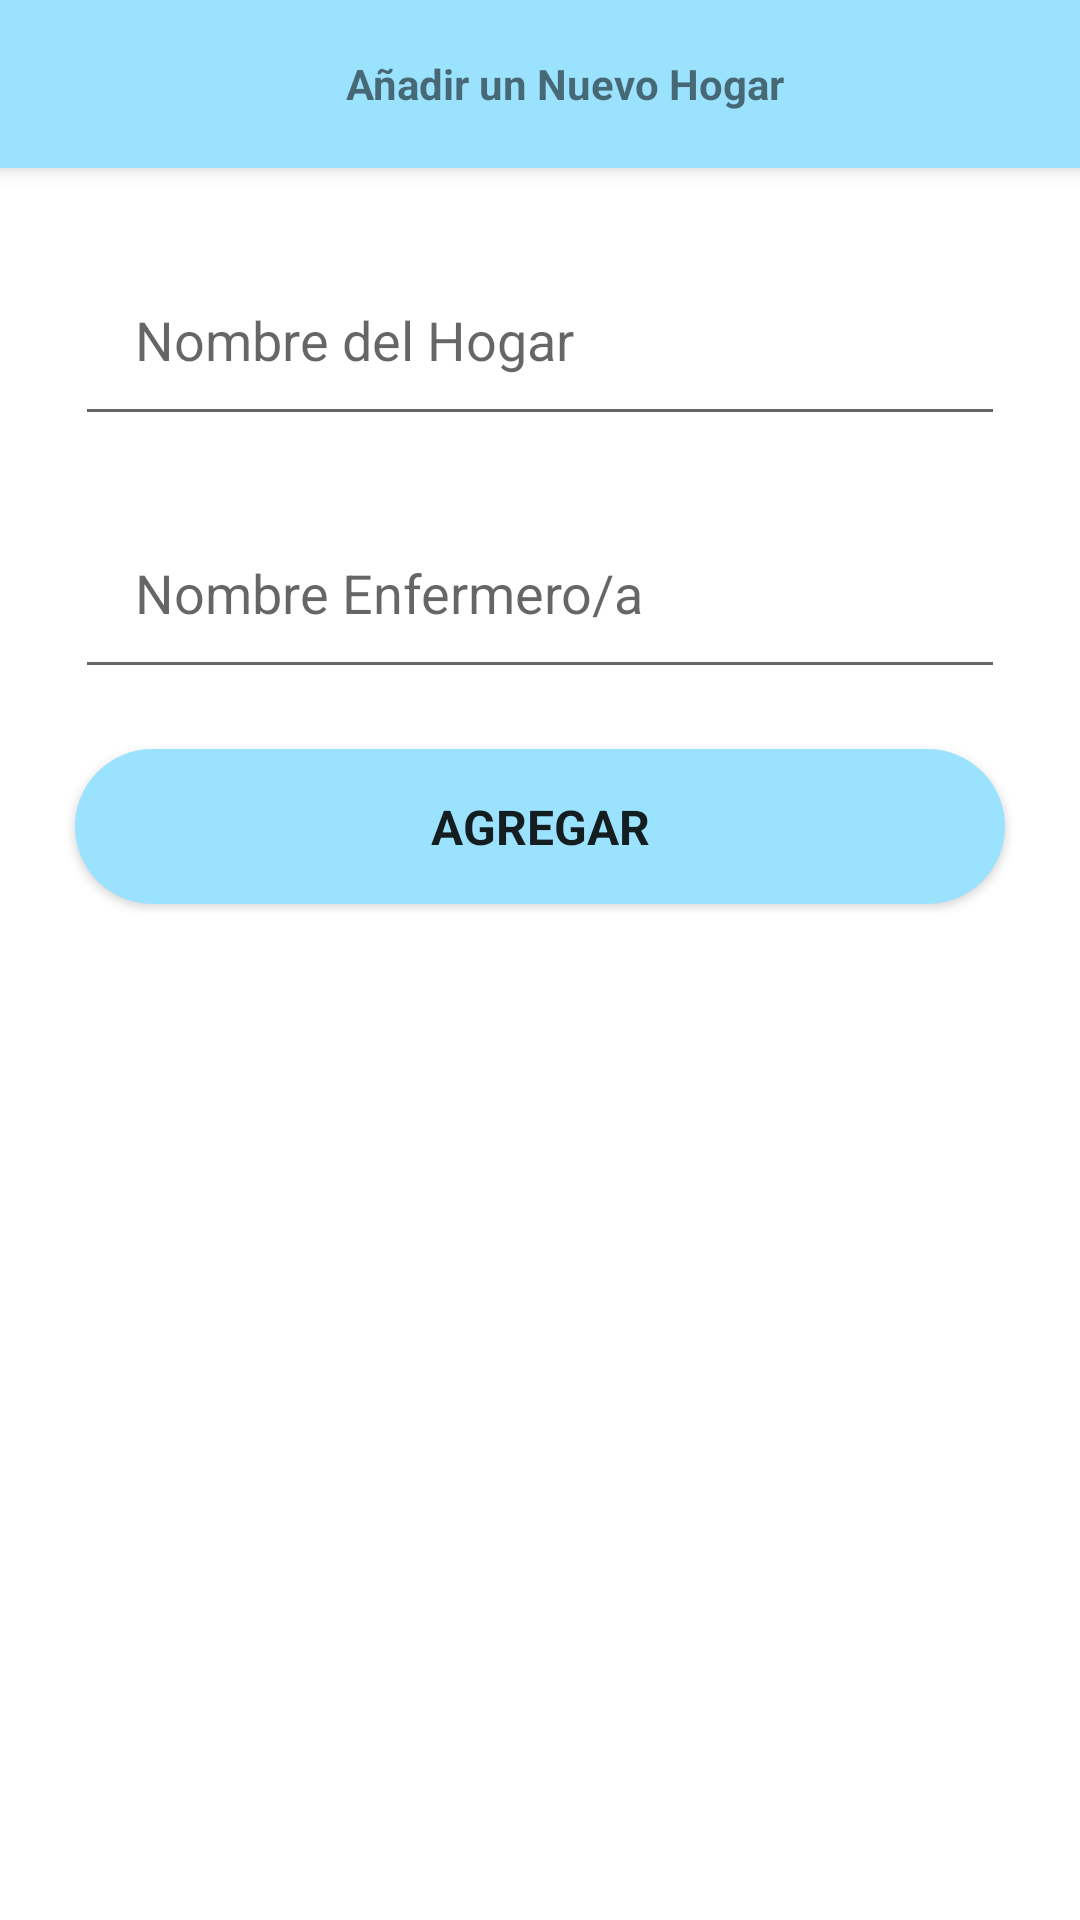

Write the Android layout XML for this screen, with the resource values it uses.
<!-- AndroidManifest.xml: application theme Theme.SaludASuHogar -->
<!-- res/layout/activity_add_haven.xml -->
<?xml version="1.0" encoding="utf-8"?>

<androidx.coordinatorlayout.widget.CoordinatorLayout xmlns:android="http://schemas.android.com/apk/res/android"
    android:layout_width="match_parent"
    android:layout_height="wrap_content"
    xmlns:app="http://schemas.android.com/apk/res-auto"
    xmlns:tools="http://schemas.android.com/tools"
    tools:context=".view.ui.activities.AddHavenActivity">

    <com.google.android.material.appbar.AppBarLayout
        android:id="@+id/appBarLayoutAddHavenDialogFragment"
        android:layout_width="match_parent"
        android:layout_height="wrap_content">

        <Toolbar
            android:id="@+id/toolbarAddHaven"
            android:layout_width="match_parent"
            android:layout_height="wrap_content">

            <TextView
                android:layout_width="match_parent"
                android:layout_height="match_parent"
                android:text="@string/tbAddHaven"
                android:gravity="center"
                android:textStyle="bold"/>

        </Toolbar>

    </com.google.android.material.appbar.AppBarLayout>
    <FrameLayout
        android:layout_width="match_parent"
        android:layout_height="match_parent"
        app:layout_behavior="com.google.android.material.appbar.AppBarLayout$ScrollingViewBehavior">

        <androidx.cardview.widget.CardView
            android:layout_width="match_parent"
            android:layout_height="wrap_content"
            app:cardCornerRadius="4dp"
            app:cardElevation="0dp"
            android:layout_marginTop="15dp"
            android:layout_marginLeft="15dp"
            android:layout_marginRight="15dp"
            android:layout_marginBottom="15dp">

            <LinearLayout
                android:id="@+id/linearParent"
                android:layout_width="match_parent"
                android:layout_height="match_parent"
                android:orientation="vertical"
                android:layout_marginBottom="10dp">

                <EditText
                    android:id="@+id/havenNameAdd"
                    android:layout_width="match_parent"
                    android:layout_height="wrap_content"
                    android:layout_margin="10dp"
                    android:ems="10"
                    android:hint="@string/HavenName"
                    android:inputType="textPersonName"
                    android:padding="20dp"
                    app:layout_constraintBottom_toBottomOf="parent"
                    app:layout_constraintEnd_toEndOf="parent"
                    app:layout_constraintHorizontal_bias="0.473"
                    app:layout_constraintStart_toStartOf="parent"
                    app:layout_constraintTop_toBottomOf="@+id/imageView"/>

                <EditText
                    android:id="@+id/nurseNameAdd"
                    android:layout_width="match_parent"
                    android:layout_height="wrap_content"
                    android:layout_margin="10dp"
                    android:ems="10"
                    android:hint="@string/nurseName"
                    android:inputType="textPersonName"
                    android:padding="20dp"
                    app:layout_constraintBottom_toBottomOf="parent"
                    app:layout_constraintEnd_toEndOf="parent"
                    app:layout_constraintHorizontal_bias="0.473"
                    app:layout_constraintStart_toStartOf="parent"
                    app:layout_constraintTop_toBottomOf="@+id/imageView"/>

                <Button
                    android:id="@+id/buttonAddHaven"
                    android:onClick="onAddHavenClick"
                    android:layout_width="match_parent"
                    android:layout_height="wrap_content"
                    android:layout_margin="10dp"
                    android:layout_marginTop="8dp"
                    android:layout_marginBottom="72dp"
                    android:padding="15dp"
                    android:text="@string/add"
                    android:textSize="16sp"
                    android:typeface="sans"
                    app:layout_constraintBottom_toBottomOf="parent"
                    app:layout_constraintEnd_toEndOf="parent"
                    app:layout_constraintHorizontal_bias="0.526"
                    app:layout_constraintStart_toStartOf="parent"
                    app:layout_constraintTop_toBottomOf="@+id/username"
                    app:layout_constraintVertical_bias="0.277"
                    android:textStyle="bold"
                    android:background="@drawable/shape_button"/>

            </LinearLayout>

        </androidx.cardview.widget.CardView>
    </FrameLayout>
</androidx.coordinatorlayout.widget.CoordinatorLayout>
<!-- resources referenced by this layout -->
<resources>
  <!-- drawable shape_button (drawable) -->
  <?xml version="1.0" encoding="utf-8"?>
  
  <shape xmlns:android="http://schemas.android.com/apk/res/android">
      <corners
          android:radius="30dp"/>
      <stroke
          android:color="@color/colorPrimary"
          android:width="5dp"/>
      <solid
          android:color="@color/colorPrimary"/>
  </shape>
  <string name="HavenName">Nombre del Hogar</string>
  <string name="add">Agregar</string>
  <string name="nurseName">Nombre Enfermero/a</string>
  <string name="tbAddHaven">Añadir un Nuevo Hogar</string>
  <style name="Theme.SaludASuHogar" parent="Theme.MaterialComponents.DayNight.NoActionBar">
          
          <item name="colorPrimary">@color/colorPrimary</item>
          <item name="colorPrimaryVariant">@color/purple_700</item>
          <item name="colorOnPrimary">@color/white</item>
          
          <item name="colorSecondary">@color/teal_200</item>
          <item name="colorSecondaryVariant">@color/teal_700</item>
          <item name="colorOnSecondary">@color/black</item>
          
          <item name="android:statusBarColor" tools:targetApi="l">?attr/colorPrimaryVariant</item>
          
          <item name="android:windowFullscreen">false</item>
          <item name="android:windowNoTitle">true</item>
      </style>
  <color name="colorPrimary">#9BE2FF</color>
  <color name="purple_700">#FF3700B3</color>
  <color name="white">#FFFFFFFF</color>
  <color name="teal_200">#FF03DAC5</color>
  <color name="teal_700">#FF018786</color>
  <color name="black">#FF000000</color>
</resources>
